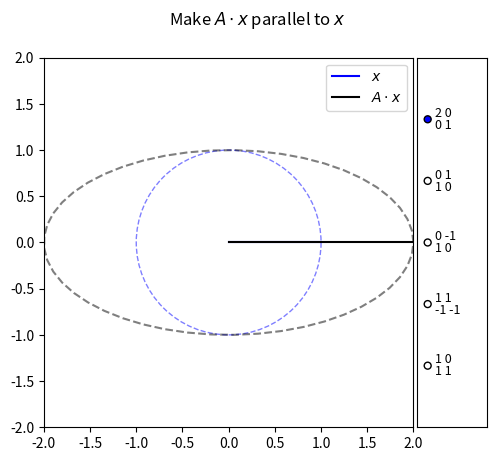

Python code for this plot:
%matplotlib qt
#%matplotlib inline 

import os

import numpy as np
import matplotlib.pyplot as plt
from matplotlib.widgets import RadioButtons
import matplotlib.widgets as W
from mpl_toolkits.axes_grid1.axes_divider import make_axes_locatable

EXAMPLE_MATRICES =  [
    '2 0\n0 1',
    '0 1\n1 0',
    '0 -1\n1 0',
    '1 1\n-1 -1',
    '1 0\n1 1',
    ]

class Eigshow:
    def __init__(self, color_x='blue', color_Ax='black'):
        self.fig, self.ax = fig, ax = plt.subplots()
        self.cid = fig.canvas.mpl_connect('motion_notify_event', self.on_motion)
        self.line_x, = ax.plot([0, 0], [0, 0], color=color_x, label='$x$')
        self.line_Ax, = ax.plot([0, 0], [0, 0], color=color_Ax, label='$A\\cdot x$')
        self.ellipse_Ax, = ax.plot([0], [0], '--', color=color_Ax, alpha=0.5)
        ax.axis('equal')
        ax.set_xlim([-2, 2])
        ax.set_ylim([-2, 2])
        self.A = np.random.random((2, 2))
        self.circle = circle = plt.Circle((0, 0), 1, ls='--', fill=False, color=color_x, alpha=0.5)
        ax.add_patch(circle)
        self.x = 1, 0
        self.d = d = make_axes_locatable(ax)
        self.rax = rax = d.append_axes('right', size='19%', pad='1%')
        self.rad = rad = RadioButtons(rax, EXAMPLE_MATRICES)
        for label in rad.labels:
            label.set_fontsize(9)
            label.set_linespacing(0.9)
        rad.on_clicked(self.on_radion_button_clicked)
        self.update_A()
        self.update_x()
        self.on_radion_button_clicked(EXAMPLE_MATRICES[0])
        ax.legend()
        fig.suptitle('Make $A\\cdot x$ parallel to $x$')
        fig.canvas.manager.set_window_title('Eigshow (python)')

    def on_motion(self, ev):
        mx, my = ev.xdata, ev.ydata
        if ev.button != 1 or mx is None or my is None:
            return
        angle = np.arctan2(my, mx)
        x, y = np.cos(angle), np.sin(angle)
        self.x = x, y
        self.update_x()

    def on_radion_button_clicked(self, label):
        self.A = A = np.array([[float(cell) for cell in row.split()] for row in label.splitlines()])
        self.update_A()

    def update_A(self):
        self.update_x()
        angle = np.linspace(0, 2*np.pi)
        x, y = np.cos(angle), np.sin(angle)
        Ax, Ay = self.A@ np.stack([x, y])
        self.ellipse_Ax.set_xdata(Ax)
        self.ellipse_Ax.set_ydata(Ay)
        self.fig.canvas.draw()

    def update_x(self):
        x, y = self.x
        self.line_x.set_xdata([0, x])
        self.line_x.set_ydata([0, y])
        Ax, Ay = self.A @ (x, y)
        self.line_Ax.set_xdata([0, Ax])
        self.line_Ax.set_ydata([0, Ay])
        self.fig.canvas.draw()

    def __del__(self):
        self.fig.canvas.mpl_disconnect(self.cid)

eig = Eigshow()
plt.show()

